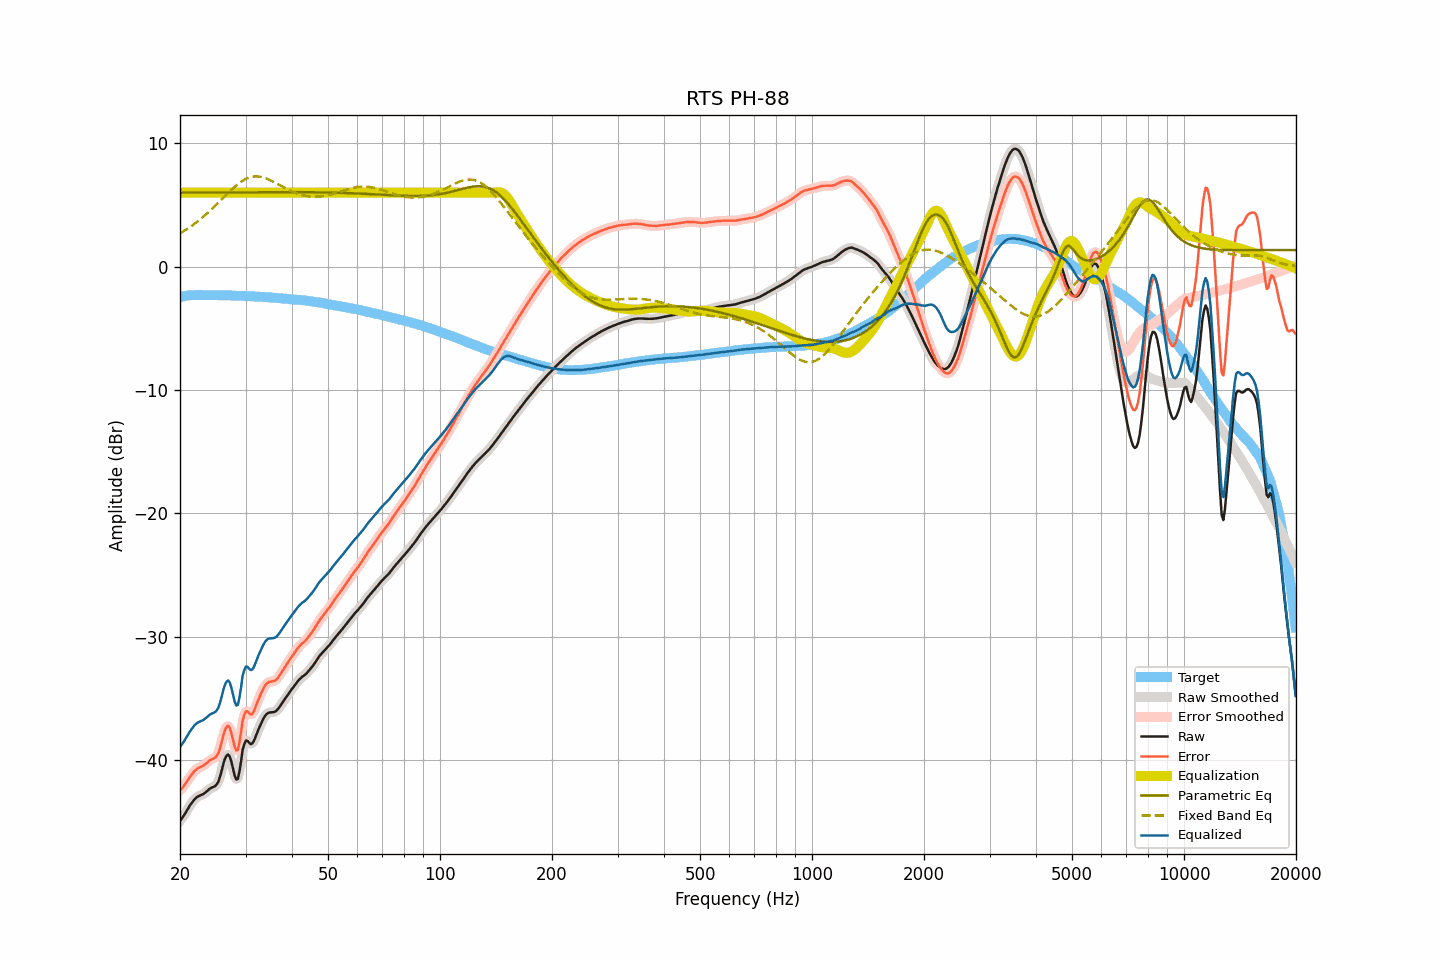

Source data for this figure (header and first rows):
frequency, raw, smoothed, error, error_smoothed, equalization, parametric_eq, fixed_band_eq, equalized_raw, equalized_smoothed, target
20.00, -44.91, -44.92, -42.44, -42.45, 6.00, 6.01, 2.71, -38.91, -38.92, -2.46
20.20, -44.75, -44.74, -42.31, -42.31, 6.00, 6.01, 2.78, -38.75, -38.74, -2.43
20.40, -44.57, -44.56, -42.16, -42.15, 6.00, 6.01, 2.86, -38.57, -38.56, -2.41
20.61, -44.36, -44.36, -41.98, -41.98, 6.00, 6.01, 2.94, -38.36, -38.36, -2.39
20.81, -44.15, -44.15, -41.79, -41.79, 6.00, 6.01, 3.02, -38.15, -38.15, -2.36
21.02, -43.93, -43.93, -41.60, -41.59, 6.00, 6.01, 3.11, -37.93, -37.93, -2.33
21.23, -43.71, -43.72, -41.39, -41.40, 6.00, 6.01, 3.20, -37.71, -37.72, -2.32
21.44, -43.52, -43.52, -41.21, -41.21, 6.00, 6.01, 3.29, -37.52, -37.52, -2.31
21.66, -43.34, -43.34, -41.04, -41.04, 6.00, 6.01, 3.38, -37.34, -37.34, -2.30
21.87, -43.18, -43.18, -40.88, -40.89, 6.00, 6.01, 3.48, -37.18, -37.18, -2.30
22.09, -43.06, -43.06, -40.77, -40.77, 6.00, 6.01, 3.58, -37.06, -37.06, -2.29
22.31, -42.96, -42.96, -40.67, -40.67, 6.00, 6.01, 3.68, -36.96, -36.96, -2.29
22.54, -42.89, -42.89, -40.60, -40.60, 6.00, 6.02, 3.78, -36.89, -36.89, -2.29
22.76, -42.83, -42.83, -40.54, -40.54, 6.00, 6.02, 3.89, -36.83, -36.83, -2.29
22.99, -42.78, -42.77, -40.48, -40.47, 6.00, 6.02, 4.00, -36.78, -36.77, -2.30
23.22, -42.70, -42.70, -40.40, -40.39, 6.00, 6.02, 4.11, -36.70, -36.70, -2.30
23.45, -42.60, -42.60, -40.29, -40.29, 6.00, 6.02, 4.22, -36.60, -36.60, -2.30
23.69, -42.49, -42.49, -40.19, -40.18, 6.00, 6.02, 4.34, -36.49, -36.49, -2.30
23.92, -42.37, -42.38, -40.06, -40.08, 6.00, 6.02, 4.46, -36.37, -36.38, -2.31
24.16, -42.28, -42.29, -39.98, -39.99, 6.00, 6.02, 4.58, -36.28, -36.29, -2.30
24.40, -42.21, -42.22, -39.91, -39.92, 6.00, 6.02, 4.70, -36.21, -36.22, -2.30
24.65, -42.16, -42.16, -39.85, -39.86, 6.00, 6.02, 4.83, -36.16, -36.16, -2.31
24.89, -42.09, -42.09, -39.78, -39.78, 6.00, 6.02, 4.96, -36.09, -36.09, -2.31
25.14, -41.94, -41.94, -39.63, -39.63, 6.00, 6.02, 5.09, -35.94, -35.94, -2.31
25.39, -41.71, -41.68, -39.40, -39.36, 6.00, 6.02, 5.21, -35.71, -35.68, -2.31
25.65, -41.29, -41.28, -38.98, -38.97, 6.00, 6.02, 5.35, -35.29, -35.28, -2.31
25.91, -40.82, -40.80, -38.50, -38.48, 6.00, 6.03, 5.48, -34.82, -34.80, -2.32
26.16, -40.28, -40.30, -37.96, -37.98, 6.00, 6.03, 5.61, -34.28, -34.30, -2.32
26.43, -39.88, -39.89, -37.55, -37.56, 6.00, 6.03, 5.74, -33.88, -33.89, -2.33
26.69, -39.63, -39.62, -37.30, -37.29, 6.00, 6.03, 5.87, -33.63, -33.62, -2.33
26.96, -39.54, -39.57, -37.21, -37.24, 6.00, 6.03, 6.00, -33.54, -33.57, -2.33
27.23, -39.72, -39.76, -37.39, -37.43, 6.00, 6.03, 6.12, -33.72, -33.76, -2.33
27.50, -40.16, -40.17, -37.83, -37.84, 6.00, 6.03, 6.25, -34.16, -34.17, -2.33
27.77, -40.71, -40.72, -38.37, -38.38, 6.00, 6.03, 6.36, -34.71, -34.72, -2.34
28.05, -41.24, -41.24, -38.90, -38.90, 6.00, 6.03, 6.48, -35.24, -35.24, -2.34
28.33, -41.57, -41.52, -39.21, -39.17, 6.00, 6.03, 6.59, -35.57, -35.52, -2.35
28.62, -41.52, -41.42, -39.16, -39.06, 6.00, 6.03, 6.70, -35.52, -35.42, -2.36
28.90, -40.90, -40.86, -38.55, -38.50, 6.00, 6.03, 6.80, -34.90, -34.86, -2.36
29.19, -40.08, -40.07, -37.71, -37.71, 6.00, 6.03, 6.89, -34.08, -34.07, -2.37
29.48, -39.13, -39.27, -36.76, -36.90, 6.00, 6.04, 6.97, -33.13, -33.27, -2.36
29.78, -38.70, -38.70, -36.33, -36.33, 6.00, 6.04, 7.05, -32.70, -32.70, -2.37
30.08, -38.41, -38.44, -36.04, -36.07, 6.00, 6.04, 7.12, -32.41, -32.44, -2.37
30.38, -38.43, -38.46, -36.04, -36.07, 6.00, 6.04, 7.18, -32.43, -32.46, -2.39
30.68, -38.58, -38.56, -36.19, -36.17, 6.00, 6.04, 7.22, -32.58, -32.56, -2.39
30.99, -38.70, -38.66, -36.30, -36.26, 6.00, 6.04, 7.27, -32.70, -32.66, -2.40
31.30, -38.65, -38.62, -36.25, -36.22, 6.00, 6.04, 7.29, -32.65, -32.62, -2.40
31.61, -38.44, -38.43, -36.03, -36.02, 6.00, 6.04, 7.31, -32.44, -32.43, -2.41
31.93, -38.10, -38.12, -35.69, -35.70, 6.00, 6.04, 7.32, -32.10, -32.12, -2.42
32.24, -37.76, -37.78, -35.34, -35.36, 6.00, 6.04, 7.32, -31.76, -31.78, -2.43
32.57, -37.45, -37.45, -35.02, -35.02, 6.00, 6.04, 7.31, -31.45, -31.45, -2.43
32.89, -37.16, -37.15, -34.72, -34.71, 6.00, 6.04, 7.29, -31.16, -31.15, -2.44
33.22, -36.88, -36.87, -34.43, -34.42, 6.00, 6.04, 7.26, -30.88, -30.87, -2.45
33.55, -36.61, -36.61, -34.16, -34.16, 6.00, 6.04, 7.23, -30.61, -30.61, -2.45
33.89, -36.39, -36.40, -33.93, -33.94, 6.00, 6.04, 7.19, -30.39, -30.40, -2.46
34.23, -36.25, -36.25, -33.78, -33.78, 6.00, 6.04, 7.14, -30.25, -30.25, -2.47
34.57, -36.16, -36.17, -33.68, -33.69, 6.00, 6.04, 7.08, -30.16, -30.17, -2.48
34.92, -36.13, -36.13, -33.64, -33.64, 6.00, 6.05, 7.02, -30.13, -30.13, -2.49
35.27, -36.12, -36.12, -33.62, -33.62, 6.00, 6.05, 6.96, -30.12, -30.12, -2.50
35.62, -36.11, -36.11, -33.60, -33.60, 6.00, 6.05, 6.89, -30.11, -30.11, -2.51
35.97, -36.08, -36.07, -33.56, -33.55, 6.00, 6.05, 6.83, -30.08, -30.07, -2.52
... 635 more rows
